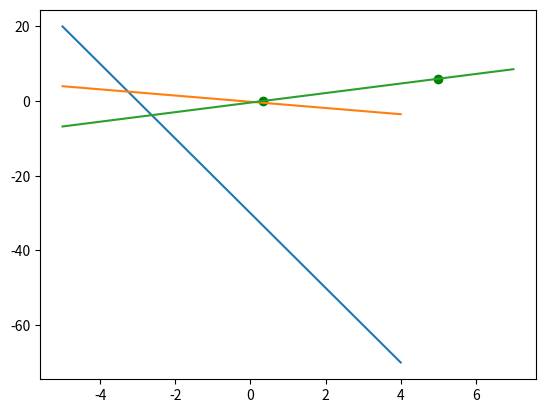

Write the Python code that produced this figure.
import numpy as np
import matplotlib.pyplot as plt
import math

def create_vector(a,b,c):
    a,b,c = a/c, b/c, c/c
    m1 = np.array([a,b,c])
    return m1

def cross_operation(v1,v2):
    result = np.cross(v1,v2)
    return result

def values(v,x):
    if v[1] == 0:
        eval = 0
    else:
        eval = (v[0]*x + v[2])/-v[1]
    return eval

def graph_vectors(vecs, cols, alpha = 1):

    plt.figure()
    plt.axvline(x=0, color='grey', zorder=0)
    plt.axhline(y=0, color='grey', zorder=0)
    
    plt.xlim(-5,5)
    plt.ylim(-5,5)

    for i in range(len(vecs)):
        x = np.concatenate([[0, 0], vecs[i]])
        plt.quiver([x[0]],
                [x[1]],
                [x[2]],
                [x[3]],
                angles='xy', scale_units='xy', scale=1, color=cols[i], alpha=alpha)

    plt.show()
def evaluate_line(v,start,end):
    start = int(start)
    end = int(end)
    x1 = range(start,end)
    y1 = [values(v,i) for i in x1]
    x1 = [i for i in range(start,end)]
    return y1,x1

def graph_cross_point(v,cross,cross2):
    x1 = range(-5,5)
    y1 = [values(v[0],i) for i in x1]

    x2 = range(-5,5)
    y2 = [values(v[1],i) for i in x2]

    x3 = range(-5,5)
    y3 = [values(v[2],i) for i in x3]

    x4 =range(-5,8)
    y4 =[values(v[3],i)for i in x4]

    plt.plot(x1,y1)
    plt.plot(x2,y2)
    plt.scatter(v[0][0],v[0][1], c = 'g', marker = 'o')
    plt.scatter(v[1][0],v[1][1], c = 'g', marker = 'o')
    # plt.plot(x3,y3)
    plt.plot(x4,y4)
    # plt.scatter(cross[0],cross[1], c = 'g', marker = 'o')
    # plt.scatter(cross2[0],cross2[1], c = 'g', marker = 'o')
    plt.show()

def ingresarM():
    variables = ['x', 'y']
    l = []
    for var in variables:
        l.append(int(input(f"{var}: ")))
    l.append(1)

def distance(m1,m2):
    x = math.pow((m1[0]-m2[0]),2)
    y = math.pow((m1[1]-m2[1]),2)

    sqrt = math.sqrt(x+y)
    return sqrt

def pend(v1):
    m = v1[0]/v1[1]

def cross_point(v1,v2):
    cross = cross_operation(v1,v2)
    cross =cross/cross[2]
    return cross
    # graph_vectors([v[0], v[1], v[2], v[3], v[4], cross], ['red', 'blue', 'orange', 'green', 'pink', 'black'])


if __name__  == '__main__':
    v1 = np.zeros(3)
    v2 = np.zeros(3)
    v3 = np.zeros(3)
    m1 = np.zeros(3)
    m2 = np.zeros(3)
    v1 = create_vector(1,0.1,3)
    v2 = create_vector(5,6,1)
    v3 = create_vector(3,1,1)
    m1 = cross_point(v1,v2)
    m2 = cross_point(v2,v3)
    print(m1)
    v = np.array([v1,v2,v3,m1,m2])
    d = distance(m1,m2)
    pend1 = pend(v1)
    print(f"Distancia entre intersecciones: {d} ")
    graph_cross_point(v,m1,m2)
    # graph_vectors([v[0], v[1], v[2], v[3], v[4],m1],['red', 'blue', 'orange', 'green', 'pink', 'black'])

    